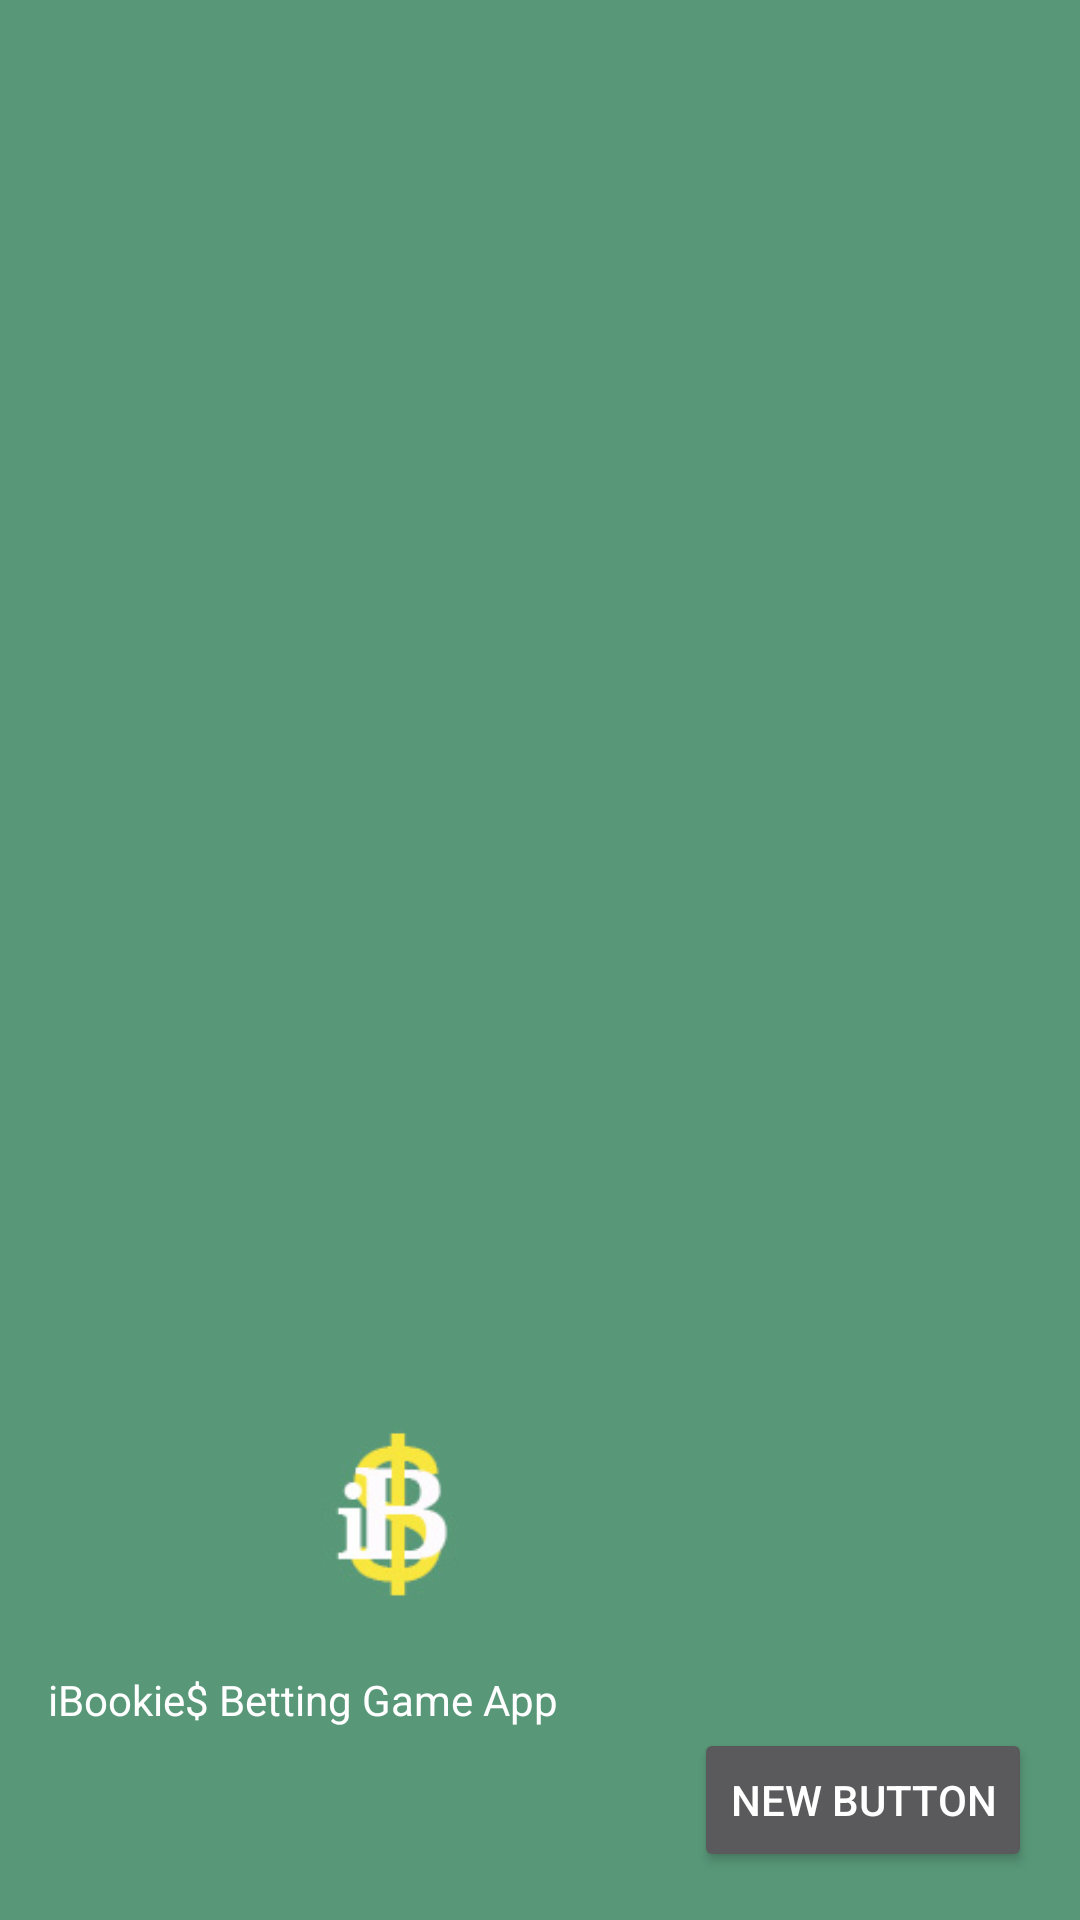

Reconstruct the res/layout file that produces this screen, plus the resources it refers to.
<!-- AndroidManifest.xml: application theme AppTheme -->
<!-- res/layout/nav_header_main.xml -->
<?xml version="1.0" encoding="utf-8"?>
<LinearLayout xmlns:android="http://schemas.android.com/apk/res/android"
    android:layout_width="match_parent"
    android:layout_height="@dimen/nav_header_height"
    android:background="@drawable/side_nav_bar"
    android:gravity="bottom"
    android:orientation="vertical"
    android:paddingBottom="@dimen/activity_vertical_margin"
    android:paddingLeft="@dimen/activity_horizontal_margin"
    android:paddingRight="@dimen/activity_horizontal_margin"
    android:paddingTop="@dimen/activity_vertical_margin"
    android:theme="@style/ThemeOverlay.AppCompat.Dark">

    <ImageView
        android:id="@+id/imageView"
        android:layout_width="232dp"
        android:layout_height="87dp"
        android:paddingTop="@dimen/nav_header_vertical_spacing"
        android:src="@drawable/logo_proy" />

    <TextView
        android:layout_width="match_parent"
        android:layout_height="wrap_content"
        android:paddingTop="@dimen/nav_header_vertical_spacing"
        android:text="iBookie$ Betting Game App"
        android:textAppearance="@style/TextAppearance.AppCompat.Body1" />

    <Button
        android:layout_width="wrap_content"
        android:layout_height="wrap_content"
        android:text="New Button"
        android:id="@+id/button"
        android:layout_gravity="right" />

</LinearLayout>
<!-- resources referenced by this layout -->
<resources>
  <dimen name="activity_horizontal_margin">16dp</dimen>
  <dimen name="activity_vertical_margin">16dp</dimen>
  <dimen name="nav_header_height">160dp</dimen>
  <dimen name="nav_header_vertical_spacing">16dp</dimen>
  <!-- drawable logo_proy: jpg bitmap (drawable, 21519 bytes) -->
  <!-- drawable side_nav_bar (drawable) -->
  <shape xmlns:android="http://schemas.android.com/apk/res/android"
      android:shape="rectangle">
      <gradient
          android:angle="135"
          android:centerColor="#589778"
          android:endColor="#589778"
          android:startColor="#589778"
          android:type="linear"
          />
  </shape>
  <style name="AppTheme" parent="Theme.AppCompat.Light.DarkActionBar">
          
  
          <item name="android:titleTextColor">@color/red</item>
          <item name="colorPrimary">@color/colorPrimary</item>
          <item name="colorPrimaryDark">@color/colorPrimaryDark</item>
          <item name="colorAccent">@color/colorAccent</item>
      </style>
  <color name="red">#FFD700</color>
  <color name="colorPrimary">#589778</color>
  <color name="colorPrimaryDark">#000000</color>
  <color name="colorAccent">#FF4081</color>
</resources>
